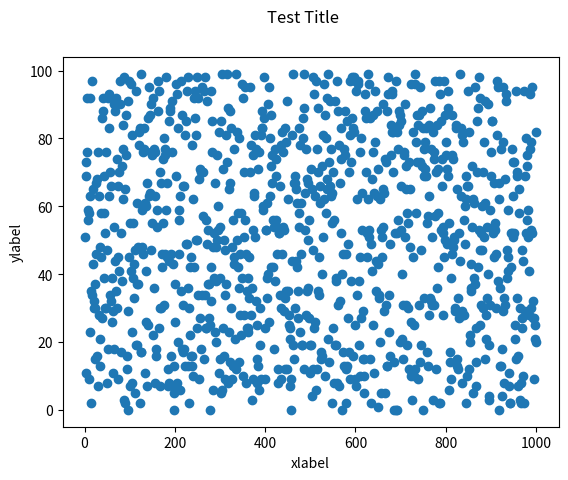

Write Python code to recreate this figure.
#!/usr/bin/env python

# Instructions - Create an array of 1000 randomly distributed numbers.  Plot these as a timeseries from 1 to 1000.  Use numpy and matlibplot.

# This is how to install Matlibplot - sudo apt-get install python-matplotlib

import numpy as np # np is the name of the matrix to be created
import random
#import pprint # not necessary - used to change to string (with commas)
import matplotlib
matplotlib.use('Agg')
import matplotlib.pyplot as plt # Do not do this prior to calling use()

matrix = np.zeros((1, 1000)) # this creates a matrix of zeros with 1 column and 1000 rows
#print matrix # allows us to see what's in the matrix (all zeros at this point)
matrix = np.random.randint(0, 100, (1, 1000)) # fills the matrix of zeros with random integers from 0 to 10.  The size of the matrix doesn't change.
#pprint.pprint(matrix) # not necessary - used to change to string (with commas)
#print matrix # allows us to see what's in the matrix of random values

time = np.arange(1,1001)
#pprint.pprint(time) # not necessary - used to change to string (with commas)
#print time

# x = time
# y = matrix

plt.scatter(time, matrix)
plt.suptitle('Test Title')
plt.xlabel('xlabel')
plt.ylabel('ylabel')
#plt.show()
plt.savefig('Random Timeseries Example')
